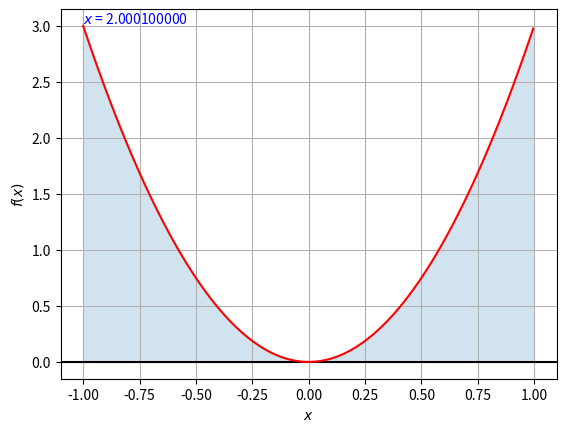

Write the Python code that produced this figure.
#台形公式による数値積分プログラム
import numpy as np  #NumPyライブラリ
import matplotlib.pyplot as plt  #データ可視化ライブラリ


#定積分したい関数
def func_f(x):
    return 3.0*x**2.0


#台形公式（関数、定積分の開始点、定積分の終了点、刻み幅）
def trapezoidal(func_f, x_min, x_max, dx=1e-2):
    num_calc = 0  #計算回数
    x_div = (x_max-x_min)/dx  #格子分割数

    x = x_min  #独立変数x
    y = func_f(x)  #従属変数y
    print("x = {:.7f},  y = {:.7f}".format(x, y))

    #グラフ用データを追加
    x_list = [x]
    y_list = [y]

    #x = x_min
    area = 0.0  #積分値（面積）
    while(True):
        num_calc += 1  #計算回数を数える

        x += dx
        delta_area = (func_f(x-dx) +func_f(x))*dx/2.0
        area += delta_area

        #グラフ用データを追加
        x_list.append(x)
        y_list.append(func_f(x))

        #「計算回数が格子分割数以上」ならば終了
        if(x_div<=num_calc):
            break

        #「計算回数が閾値以上」かつ「面積が微小」ならば終了
        #if(x_div/2.0<=num_calc and delta_area<=1e-10):
            #break

    print("n = {:3d}:  area = {:.15f}".format(num_calc, area))

    return area, x_list, y_list


#可視化
def visualization(func_f, area, x_list, y_list):
    plt.xlabel("$x$")  #x軸の名前
    plt.ylabel("$f(x)$")  #y軸の名前
    plt.grid()  #点線の目盛りを表示
    plt.axhline(0, color='#000000')  #f(x)=0の線

    #関数
    exact_x = np.arange(x_list[0],x_list[-1], (x_list[-1]-x_list[0])/500.0)
    exact_y = func_f(exact_x)

    plt.plot(exact_x,exact_y, label="$y(t)$", color='#ff0000')  #折線グラフで表示
    plt.fill_between(x_list,y_list, alpha=0.2)  #塗りつぶし
    plt.text(x_list[0],y_list[0], "$x$ = {:.9f}".format(area), va='bottom', color='#0000ff')
    plt.show()  #グラフを表示


#メイン実行部
if (__name__ == '__main__'):
    #台形公式で定積分を求める
    area, x_list, y_list = trapezoidal(func_f, -1.0, 1.0)

    #結果を可視化
    visualization(func_f, area, x_list, y_list)
